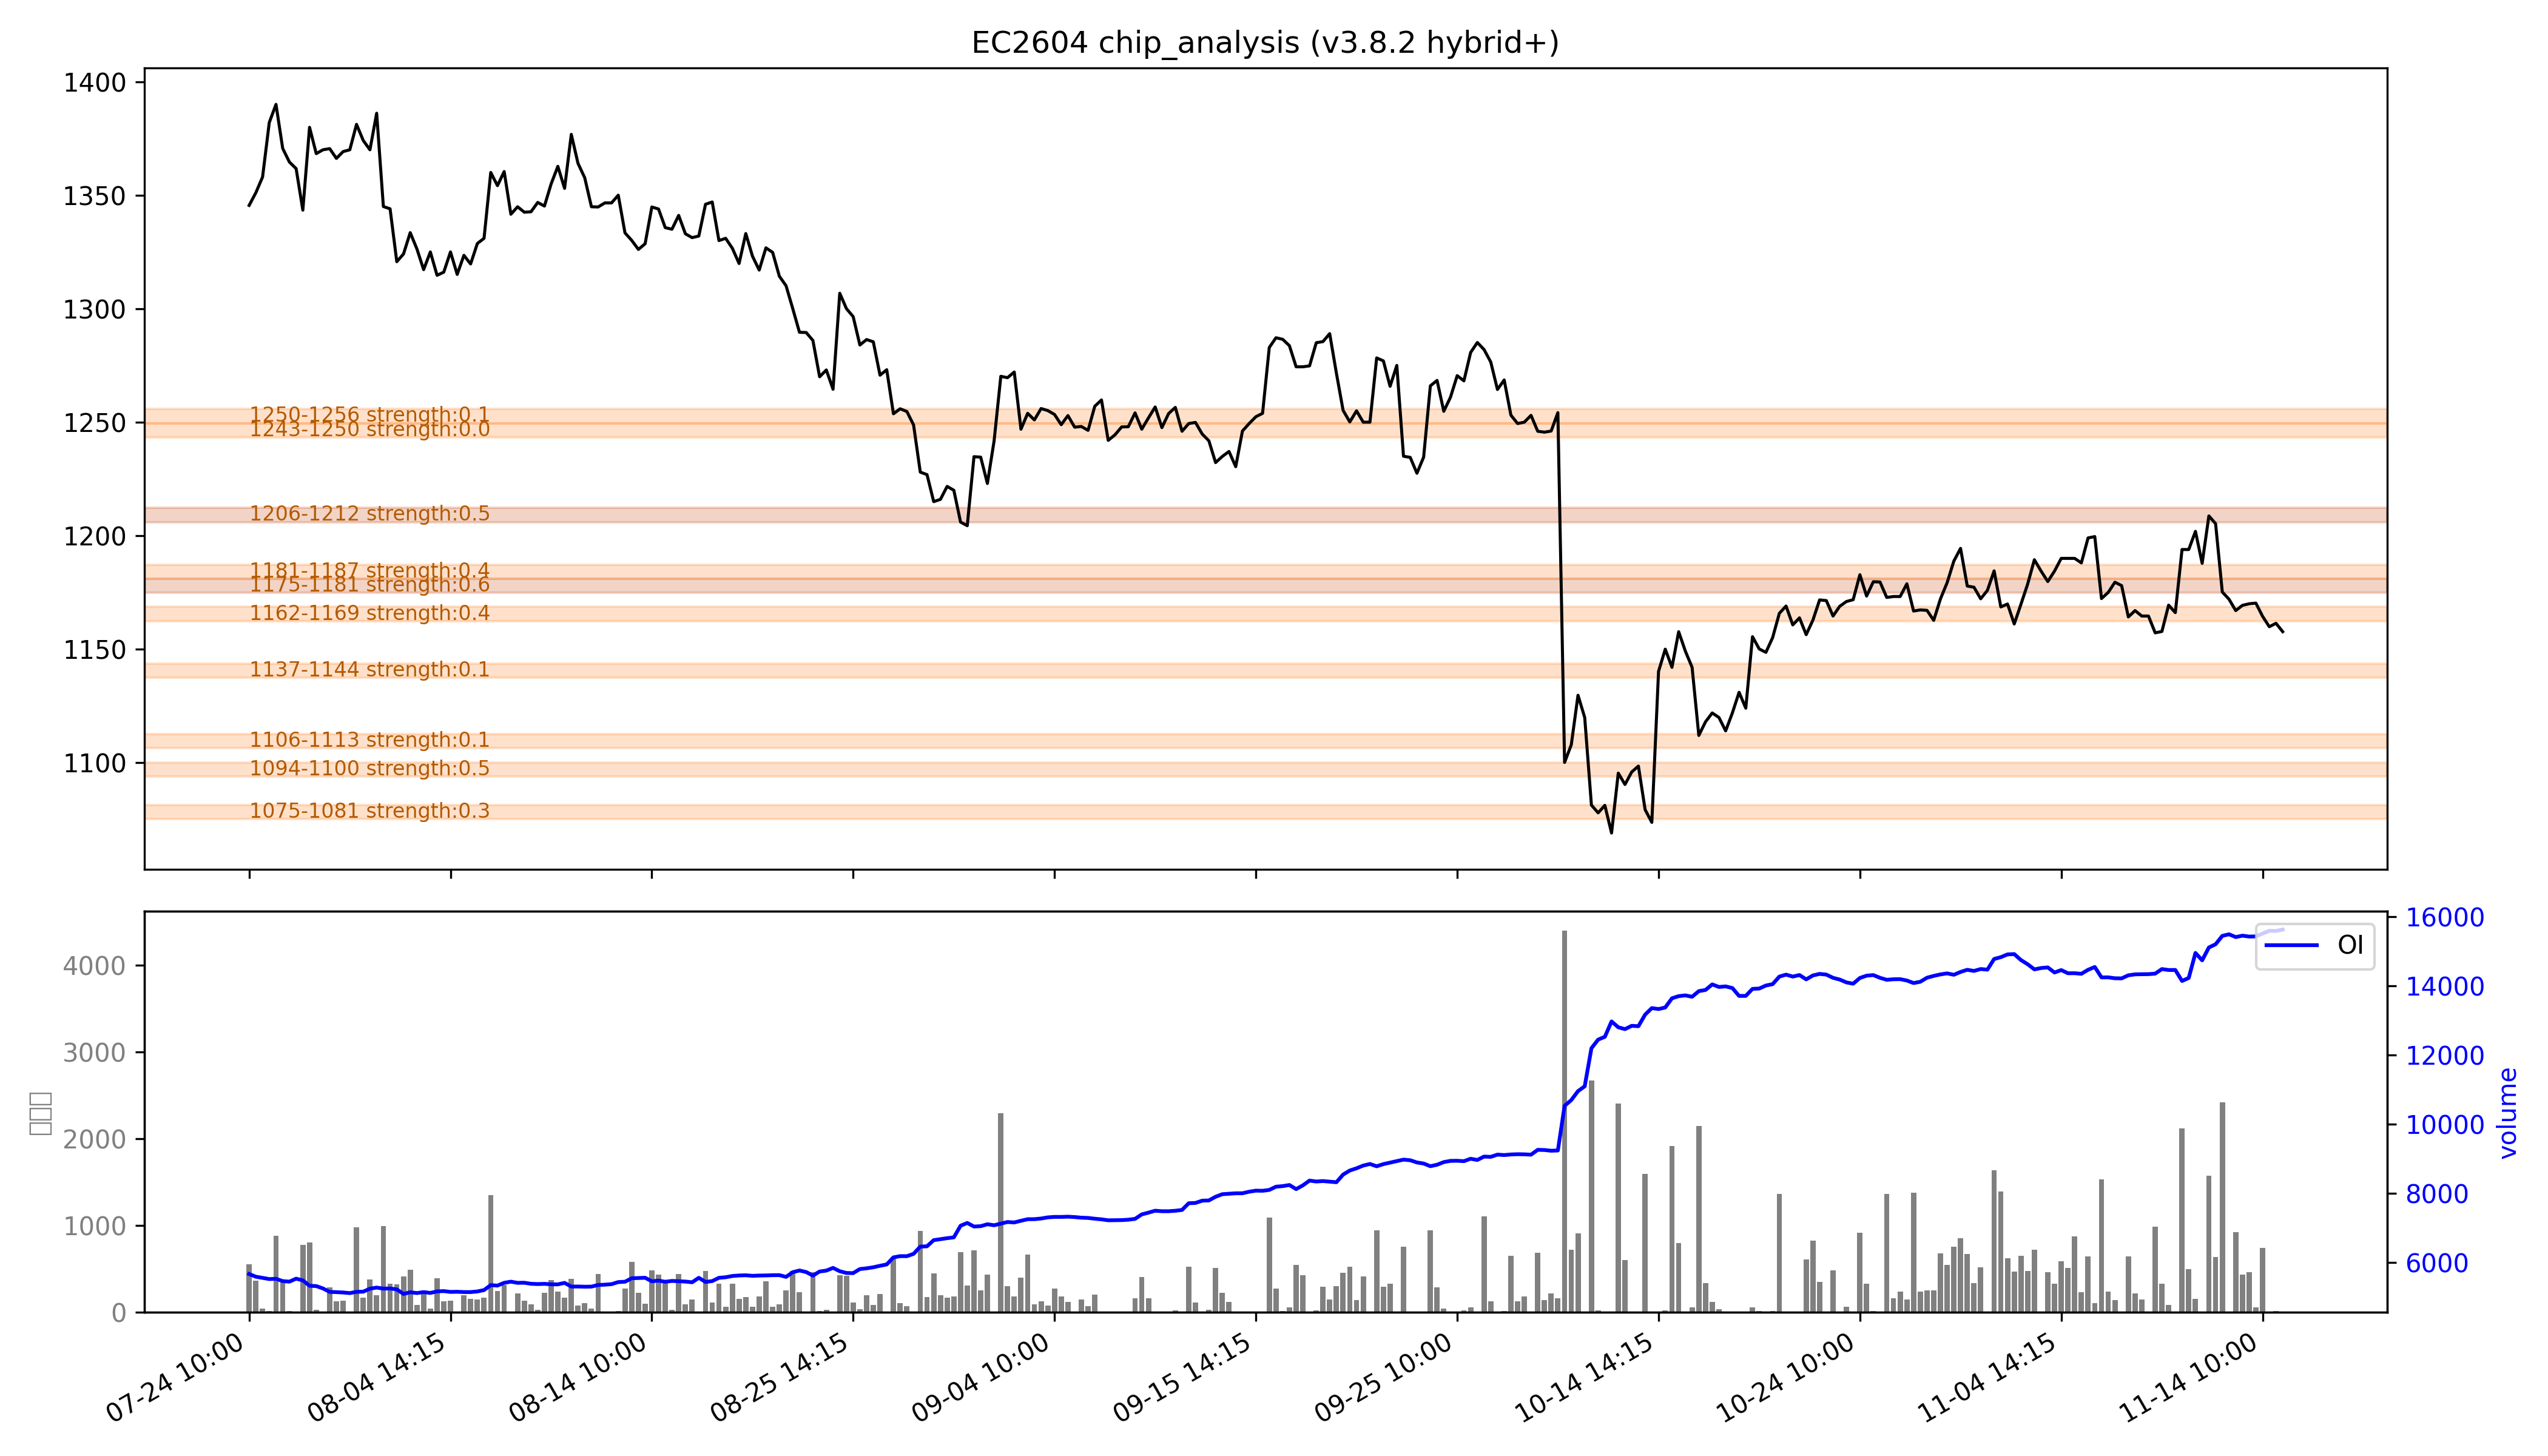

Data behind this chart, as committed beside it:
low, high, recent_strength, all_strength, avg_strength, persistent, zone_type
1075, 1081, 0.0, 强：0.7, 0.3, False, 短期区
1094, 1100, 0.0, 强：1.0, 强：0.5, False, 短期区
1106, 1113, 0.0, 0.2, 0.1, False, 短期区
1137, 1144, 0.0, 0.1, 0.1, False, 短期区
1162, 1169, 0.5, 0.2, 0.4, False, 短期区
1175, 1181, 强：1.0, 0.2, 强：0.6, True, 持久区
1181, 1187, 0.7, 0.2, 0.4, False, 短期区
1206, 1212, 强：0.7, 0.2, 0.5, True, 持久区
1243, 1250, 0.0, 0.1, 0.0, False, 短期区
1250, 1256, 0.0, 0.1, 0.1, False, 短期区
